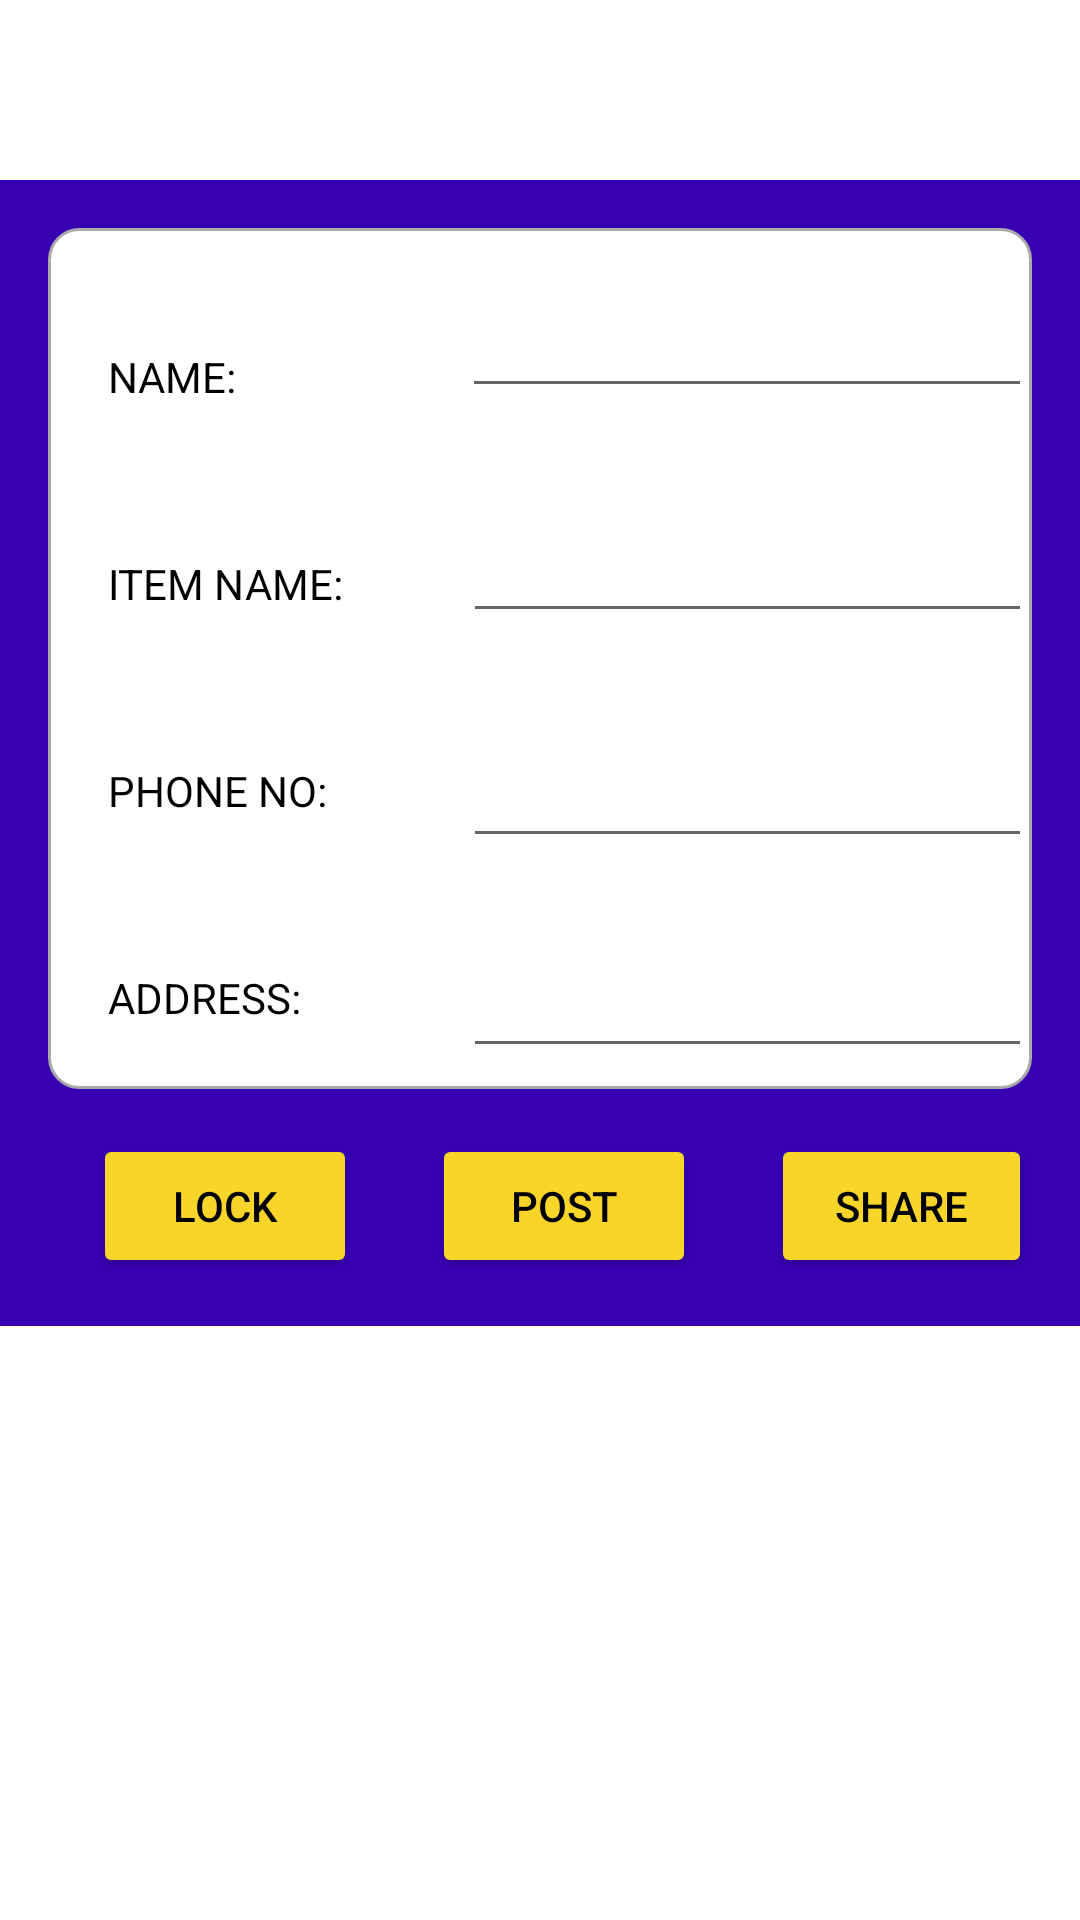

Android layout source for this screen:
<!-- AndroidManifest.xml: application theme sudarsan -->
<!-- res/layout/fragment_post_fragment.xml -->
<FrameLayout xmlns:android="http://schemas.android.com/apk/res/android"
    xmlns:tools="http://schemas.android.com/tools"
    android:layout_width="match_parent"
    android:layout_height="match_parent"
    tools:context=".post_fragment">





    <LinearLayout

        android:layout_width="match_parent"
        android:layout_height="match_parent"
        android:orientation="vertical">


            <LinearLayout
                android:layout_width="match_parent"
                android:id="@+id/post_container"
                android:layout_height="wrap_content"
                android:layout_marginTop="60dp"
                android:background="@color/purple_700"
                android:orientation="vertical"
                android:padding="16dp"
                android:layout_marginBottom="35dp">

                <RelativeLayout
                    android:id="@+id/r1"
                    android:layout_width="wrap_content"
                    android:layout_height="wrap_content">

                    <EditText
                        android:id="@+id/post_box"
                        android:layout_width="374dp"
                        android:layout_height="287dp"
                        android:background="@drawable/box" />

                    <TextView
                        android:id="@+id/name"
                        android:layout_width="wrap_content"
                        android:layout_height="wrap_content"
                        android:layout_marginLeft="20dp"
                        android:layout_marginTop="40dp"
                        android:text="NAME:"
                        android:textColor="#000000" />

                    <EditText
                        android:id="@+id/name_box"
                        android:inputType="text"
                        android:layout_width="200dp"
                        android:layout_height="45dp"
                        android:layout_marginLeft="75dp"
                        android:layout_marginTop="15dp"
                        android:layout_toRightOf="@id/name"
                        android:textColor="#000000"
                        android:visibility="visible" />

                    <TextView
                        android:id="@+id/item_name"
                        android:layout_width="wrap_content"
                        android:layout_height="wrap_content"
                        android:layout_below="@id/name"
                        android:layout_marginLeft="20dp"
                        android:layout_marginTop="50dp"
                        android:text="ITEM NAME:"
                        android:textColor="#000000" />

                    <EditText
                        android:id="@+id/box"
                        android:layout_width="200dp"
                        android:layout_height="45dp"
                        android:layout_below="@id/name_box"
                        android:layout_marginLeft="40dp"
                        android:layout_marginTop="30dp"
                        android:layout_toRightOf="@id/item_name"
                        android:textColor="#090000" />


                    <TextView
                        android:id="@+id/phone"
                        android:layout_width="wrap_content"
                        android:layout_height="wrap_content"
                        android:layout_below="@id/item_name"
                        android:layout_marginLeft="20dp"
                        android:layout_marginTop="50dp"
                        android:inputType="phone"
                        android:text="PHONE NO:"
                        android:textColor="#000000" />

                    <EditText
                        android:id="@+id/phone_box"
                        android:layout_width="200dp"
                        android:layout_height="45dp"
                        android:layout_below="@id/box"
                        android:layout_marginLeft="40dp"
                        android:layout_marginTop="30dp"
                        android:layout_toRightOf="@id/item_name"
                        android:textColor="#090000"
                        android:visibility="visible" />

                    <TextView
                        android:id="@+id/address"
                        android:layout_width="wrap_content"
                        android:layout_height="wrap_content"
                        android:layout_below="@id/phone"
                        android:layout_marginLeft="20dp"
                        android:layout_marginTop="50dp"
                        android:text="ADDRESS:"
                        android:textColor="#000000" />

                    <EditText
                        android:id="@+id/address_box"
                        android:layout_width="200dp"
                        android:layout_height="40dp"
                        android:layout_below="@id/phone_box"
                        android:layout_marginLeft="40dp"
                        android:layout_marginTop="30dp"
                        android:layout_toRightOf="@id/item_name"
                        android:inputType="textPostalAddress"
                        android:textColor="#050000" />


                    <Button
                        android:id="@+id/p"
                        android:layout_width="wrap_content"
                        android:layout_height="wrap_content"
                        android:layout_below="@id/post_box"
                        android:layout_marginLeft="15dp"
                        android:layout_marginTop="15dp"
                        android:backgroundTint="#F8D528"
                        android:text="Lock"
                        android:textColor="#000000" />

                    <Button
                        android:id="@+id/p1"
                        android:layout_width="wrap_content"
                        android:layout_height="wrap_content"
                        android:layout_below="@id/post_box"
                        android:layout_marginLeft="25dp"
                        android:layout_marginTop="15dp"
                        android:layout_toEndOf="@id/p"
                        android:backgroundTint="#F8D528"
                        android:text="post"
                        android:textColor="#000000" />


                    <Button
                        android:id="@+id/sharebutton"
                        android:layout_width="wrap_content"
                        android:layout_height="wrap_content"
                        android:layout_below="@id/post_box"
                        android:layout_marginLeft="25dp"
                        android:layout_marginTop="15dp"
                        android:layout_toEndOf="@id/p1"
                        android:backgroundTint="#F8D528"
                        android:text="Share"
                        android:textColor="#000000" />

                </RelativeLayout>
            </LinearLayout>


    </LinearLayout>



</FrameLayout>
<!-- resources referenced by this layout -->
<resources>
  <color name="purple_700">#FF3700B3</color>
  <!-- drawable box (drawable) -->
  <?xml version="1.0" encoding="utf-8"?>
  <selector xmlns:android="http://schemas.android.com/apk/res/android">
      <item android:state_enabled="true" android:state_focused="true">
          <shape android:shape="rectangle">
              <solid android:color="@android:color/white"/>
              <corners android:radius="10dp"/>
              <stroke android:color="@color/design_default_color_primary" android:width="1dp"/>
  
          </shape>
      </item>
      <item android:state_enabled="true">
          <shape android:shape="rectangle">
              <solid android:color="@android:color/white"/>
              <corners android:radius="10dp"/>
              <stroke android:color="@android:color/darker_gray" android:width="1dp"/>
  
          </shape>
      </item>
  
  </selector>
  <style name="sudarsan" parent="Theme.MaterialComponents.DayNight.DarkActionBar">
          <item name="colorPrimary">@color/purple_500</item>
          <item name="colorPrimaryVariant">@color/purple_700</item>
          <item name="colorOnPrimary">@color/white</item>
          <item name="colorSecondary">@color/teal_200</item>
          <item name="colorSecondaryVariant">@color/teal_700</item>
          <item name="colorOnSecondary">@color/black</item>
          <item name="android:statusBarColor">?attr/colorPrimaryVariant</item>
      </style>
  <color name="purple_500">#FF6200EE</color>
  <color name="white">#FFFFFFFF</color>
  <color name="teal_200">#FF03DAC5</color>
  <color name="teal_700">#FF018786</color>
  <color name="black">#FF000000</color>
</resources>
